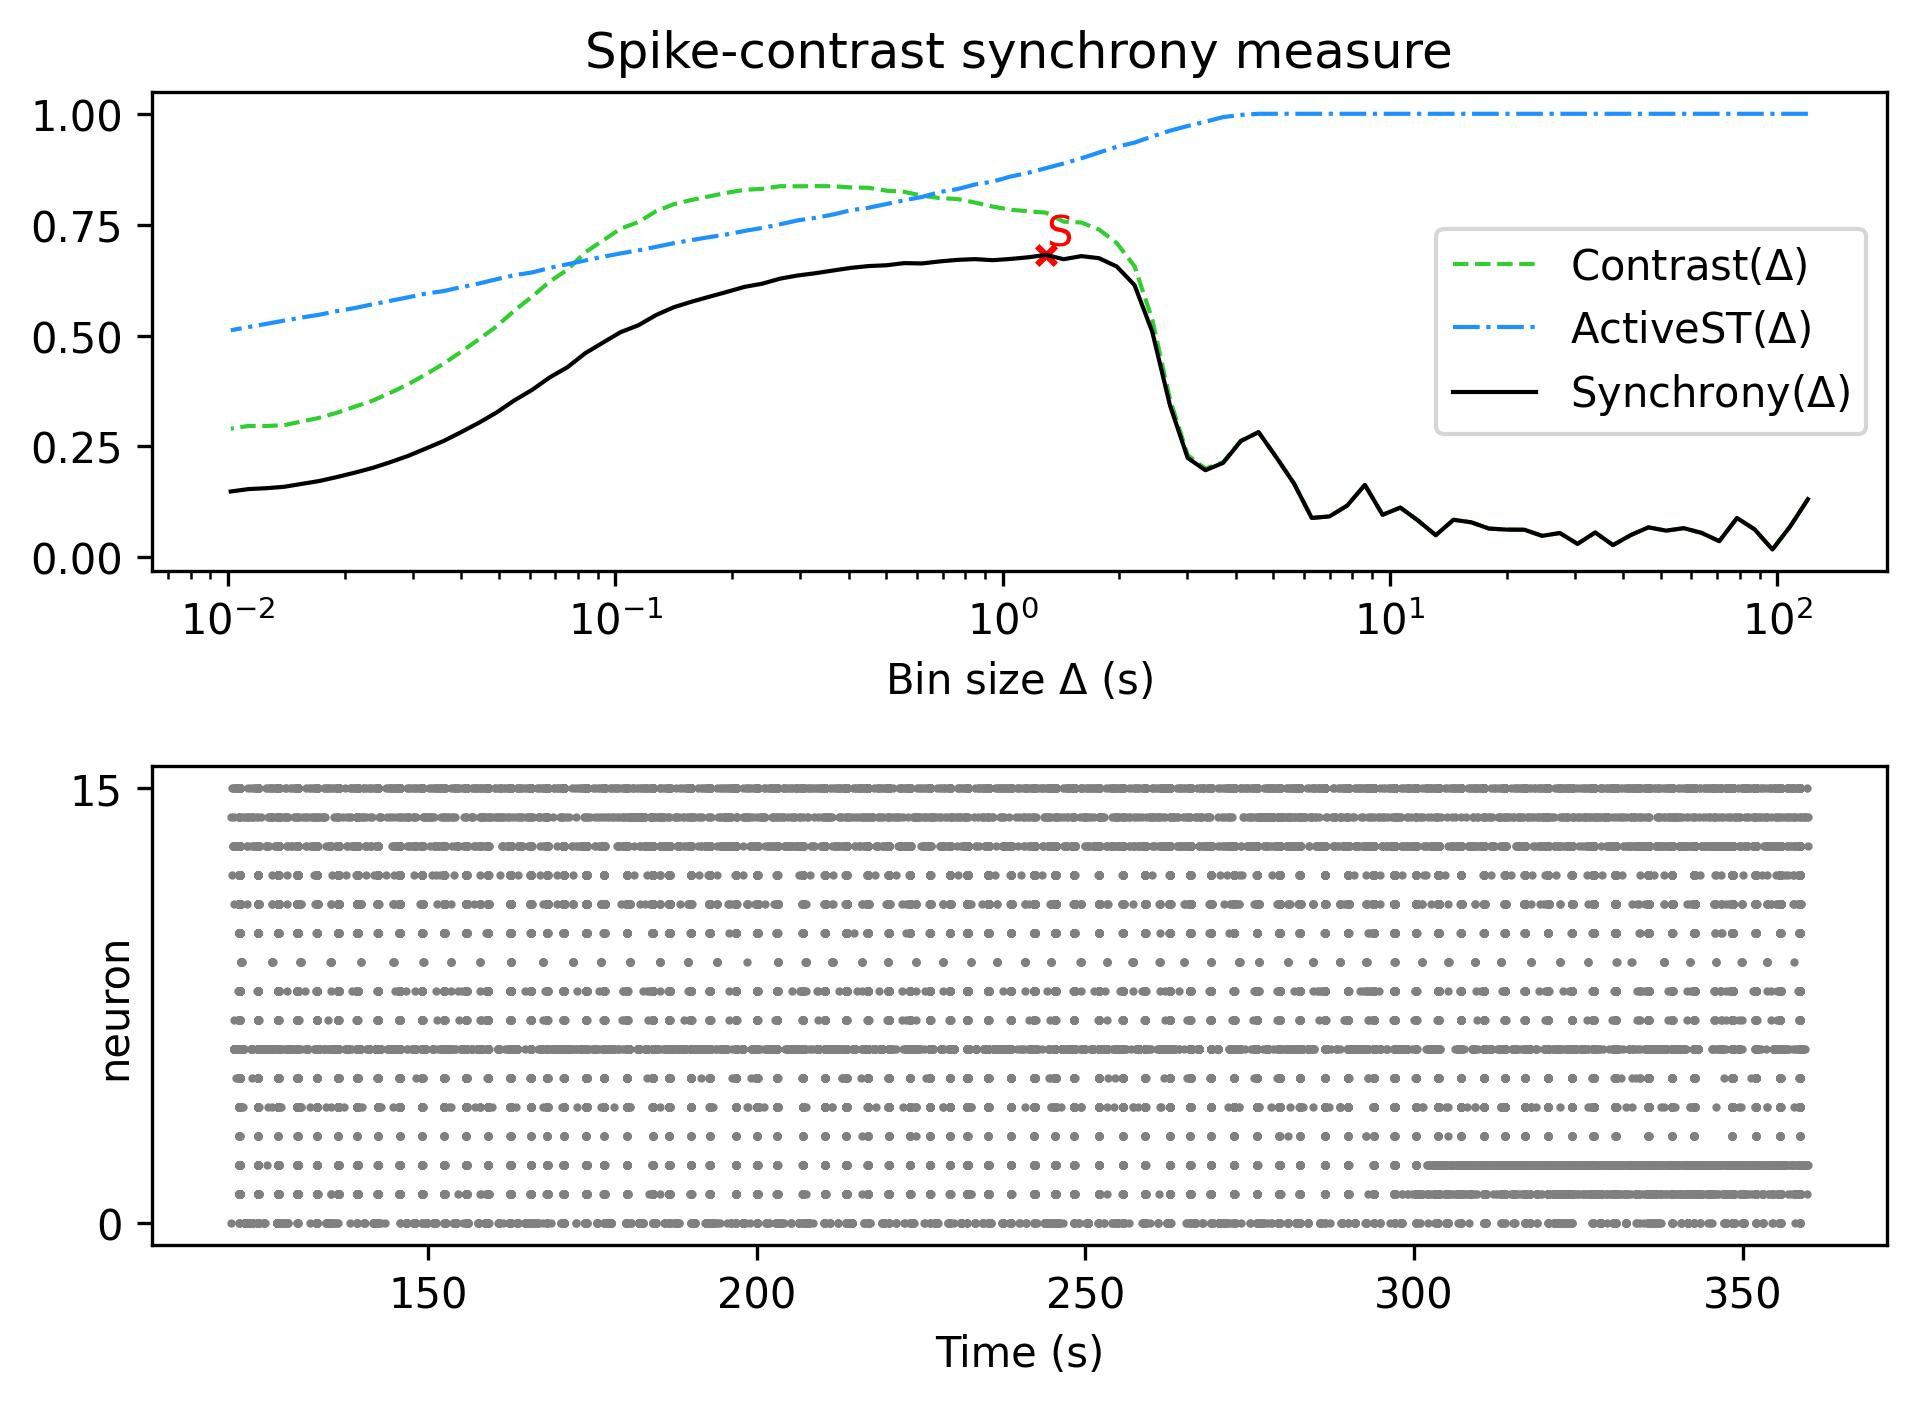

Data behind this chart, as committed beside it:
, Spike-contrast (120.0 s), Spike-contrast (108.0 s), Spike-contrast (97.2 s), Spike-contrast (87.48 s), Spike-contrast (78.732 s), Spike-contrast (70.859 s), Spike-contrast (63.773 s), Spike-contrast (57.396 s), Spike-contrast (51.656 s), Spike-contrast (46.49 s), Spike-contrast (41.841 s), Spike-contrast (37.657 s), Spike-contrast (33.892 s), Spike-contrast (30.502 s), Spike-contrast (27.452 s), Spike-contrast (24.707 s), Spike-contrast (22.236 s), Spike-contrast (20.013 s), Spike-contrast (18.011 s), Spike-contrast (16.21 s), Spike-contrast (14.589 s), Spike-contrast (13.13 s), Spike-contrast (11.817 s)
0, 0.131, 0.06956, 0.01764, 0.06273, 0.08865, 0.03635, 0.055, 0.06569, 0.0601, 0.06754, 0.04999, 0.02755, 0.05598, 0.03032, 0.05471, 0.04836, 0.06217, 0.06243, 0.06483, 0.07891, 0.08462, 0.0498, 0.0829
